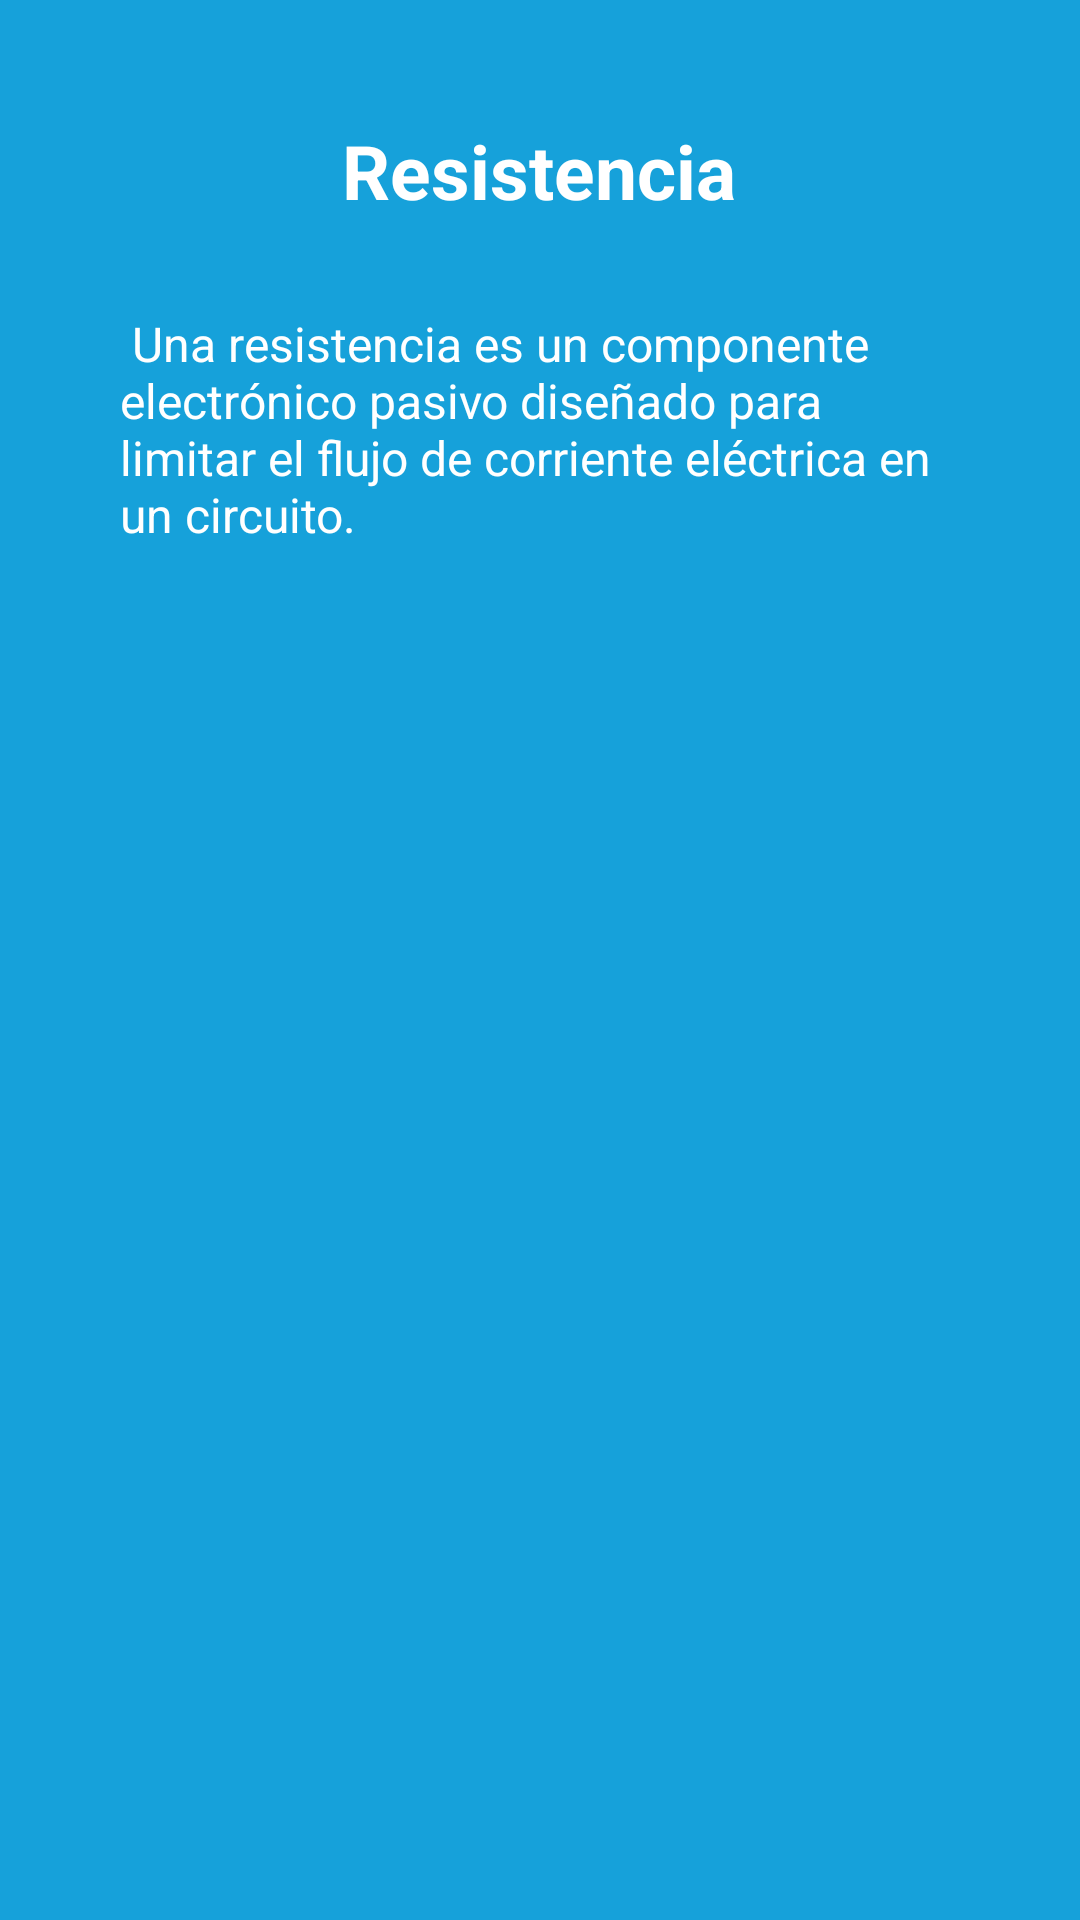

Android layout source for this screen:
<!-- AndroidManifest.xml: application theme Theme.UtcBot -->
<!-- res/layout/recistencias.xml -->
<?xml version="1.0" encoding="utf-8"?>
<androidx.constraintlayout.widget.ConstraintLayout xmlns:android="http://schemas.android.com/apk/res/android"
    xmlns:app="http://schemas.android.com/apk/res-auto"
    xmlns:tools="http://schemas.android.com/tools"
    android:layout_width="match_parent"
    android:layout_height="match_parent"
    android:background="#16A1DA">

    <TextView
        android:id="@+id/textView4"
        android:layout_width="wrap_content"
        android:layout_height="wrap_content"
        android:layout_marginTop="40dp"
        android:text="Resistencia"
        android:textColor="#FFFFFF"
        android:textSize="25sp"
        android:textStyle="bold"
        app:layout_constraintEnd_toEndOf="parent"
        app:layout_constraintHorizontal_bias="0.499"
        app:layout_constraintStart_toStartOf="parent"
        app:layout_constraintTop_toTopOf="parent" />

    <TextView
        android:id="@+id/textView5"
        android:layout_width="wrap_content"
        android:layout_height="wrap_content"
        android:layout_marginTop="30dp"
        android:layout_marginBottom="30dp"
        android:paddingStart="40dp"
        android:paddingEnd="40dp"
        android:text="
Una resistencia es un componente electrónico pasivo diseñado para limitar el flujo de corriente eléctrica en un circuito. "
        android:textColor="#FFFFFF"
        android:textSize="16sp"
        app:layout_constraintBottom_toBottomOf="parent"
        app:layout_constraintEnd_toEndOf="parent"
        app:layout_constraintHorizontal_bias="1.0"
        app:layout_constraintStart_toStartOf="parent"
        app:layout_constraintTop_toBottomOf="@+id/textView4"
        app:layout_constraintVertical_bias="0.0" />

    <ImageView
        android:id="@+id/sonido_elemento"
        android:layout_width="40dp"
        android:layout_height="30dp"
        android:layout_marginStart="5dp"
        android:layout_marginTop="14dp"
        android:scaleType="centerInside"
        android:src="@drawable/sonido"
        app:layout_constraintEnd_toEndOf="parent"
        app:layout_constraintHorizontal_bias="0.015"
        app:layout_constraintStart_toStartOf="parent"
        app:layout_constraintTop_toTopOf="parent" />
</androidx.constraintlayout.widget.ConstraintLayout>
<!-- resources referenced by this layout -->
<resources>
  <style name="Theme.UtcBot" parent="Base.Theme.UtcBot" />
  <style name="Base.Theme.UtcBot" parent="Theme.AppCompat.Light.NoActionBar">
          
          
      </style>
</resources>
